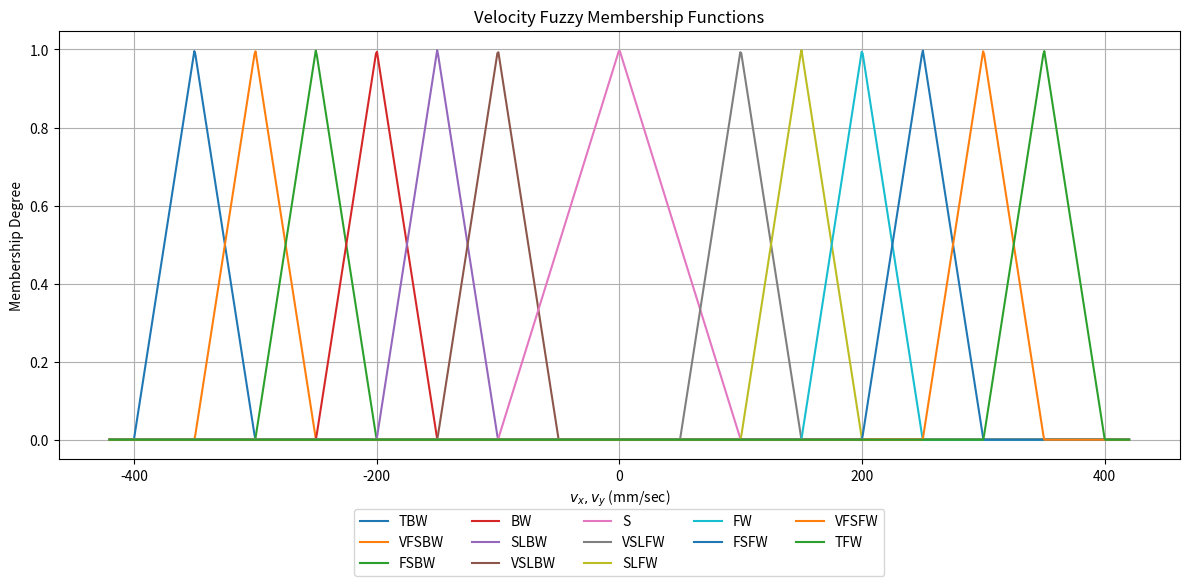

Generate this figure with matplotlib:
import matplotlib.pyplot as plt
import numpy as np

def triangleMF(x, a, b, c, LB=0.0, UB=0.0):
    if x < a:
        return LB
    elif a <= x < b:
        return (x - a) / (b - a)
    elif b <= x < c:
        return (c - x) / (c - b)
    else:
        return UB

class VelocityMembership:
    def __init__(self):
        # Labels as in the image and your description
        self.labels = [
            'TBW', 'VFSBW'
            , 'FSBW', 'BW', 'SLBW', 'VSLBW', 'S',
            'VSLFW', 'SLFW', 'FW', 'FSFW', 'VFSFW', 'TFW'
        ]
        self.abc = [[-400, -350, -300],  # TBW
              [-350, -300, -250],   # VFSBW
              [-300, -250, -200],   # FSBW
              [-250, -200, -150],   # BW
              [-200, -150, -100],   # SLBW
              [-150, -100, -50],    # VSLBW
              [-100, 0, 100],       # S
              [50, 100, 150],       # VSLFW
              [100, 150, 200],       # SLFW
              [150, 200, 250],      # FW
              [200, 250, 300],      # FSFW
              [250, 300, 350],      # VFSFW
              [300, 350, 400]]      # TFW

    def evaluate(self, x):
        memberships = {}
        for i, label in enumerate(self.labels):
            UB = 0
            LB = 0
            a = self.abc[i][0]
            b = self.abc[i][1]
            c = self.abc[i][2]
            memberships[label] = triangleMF(x, a, b, c, LB, UB)
        return memberships

    def plot(self, x_vals):
        plt.figure(figsize=(12, 6))
        for i, label in enumerate(self.labels):
            y_vals = [self.evaluate(x)[label] for x in x_vals]
            plt.plot(x_vals, y_vals, label=label)
        plt.title('Velocity Fuzzy Membership Functions')
        plt.xlabel(r'$v_x, v_y$ (mm/sec)')
        plt.ylabel('Membership Degree')
        plt.grid(True)
        plt.legend(loc='upper center', bbox_to_anchor=(0.5, -0.1), ncol=5)
        plt.tight_layout()
        plt.show()

class DistanceMembership:
    def __init__(self):
        # Labels as in the image: Very Close Left, Close Left, Middle, Far, Very Far, Infinite
        self.labels = ['Z', 'VCL', 'CL', 'M', 'F', 'VF', 'IN']
        # Centers based on the image (approximate, adjust as needed)
        self.centers = np.array([0, 50, 100, 150, 200, 250, 300])

    def evaluate(self, x):
        memberships = {}
        for i, label in enumerate(self.labels):
            UB = 0
            LB = 0
            if i == 0:
                LB = 1.0
            elif i == len(self.labels) - 1:
                UB = 1.0
            a = self.centers[i - 1] if i > 0 else self.centers[i]
            b = self.centers[i]
            c = self.centers[i + 1] if i < len(self.centers) - 1 else self.centers[i]
            memberships[label] = triangleMF(x, a, b, c, LB, UB)
        return memberships

    def plot(self, x_vals):
        plt.figure(figsize=(8, 4))
        for i, label in enumerate(self.labels):
            UB = 0
            LB = 0
            if i == 0:
                LB = 1.0
            elif i == len(self.labels) - 1:
                UB = 1.0
            a = self.centers[i - 1] if i > 0 else self.centers[i]
            b = self.centers[i]
            c = self.centers[i + 1] if i < len(self.centers) - 1 else self.centers[i]
            y_vals = [triangleMF(x, a, b, c, LB, UB) for x in x_vals]
            plt.plot(x_vals, y_vals, label=label)
        plt.title('Distance Fuzzy Membership Functions')
        plt.xlabel(r'$d_e$ (cm)')
        plt.ylabel('Membership Degree')
        plt.grid(True)
        plt.legend(loc='upper right')
        plt.tight_layout()
        plt.show()

class DegreeMembership:
    def __init__(self):
        self.labels = ['NIN', 'NVL', 'NL', 'NM', 'NS', 'NVS', 'ZE', 'PVS', 'PS', 'PM', 'PL', 'PVL', 'PIN']
        self.centers = np.linspace(-180, 180, 13)

    def evaluate(self, x):
        memberships = {}
        for i, label in enumerate(self.labels):
            UB = 0
            LB = 0
            if i == 0:
                LB = 1.0
            elif i == len(self.labels) - 1:
                UB = 1.0
            a = self.centers[i - 1] if i > 0 else self.centers[i]
            b = self.centers[i]
            c = self.centers[i + 1] if i < len(self.centers) - 1 else self.centers[i]
            memberships[label] = triangleMF(x, a, b, c, LB, UB)
        return memberships

    def plot(self, x_vals):
        plt.figure(figsize=(12, 6))
        for i, label in enumerate(self.labels):
            UB = 0
            LB = 0
            if i == 0:
                LB = 1.0
            elif i == len(self.labels) - 1:
                UB = 1.0
            a = self.centers[i - 1] if i > 0 else self.centers[i]
            b = self.centers[i]
            c = self.centers[i + 1] if i < len(self.centers) - 1 else self.centers[i]
            y_vals = [triangleMF(x, a, b, c, LB, UB) for x in x_vals]
            plt.plot(x_vals, y_vals, label=label)
        plt.title('Fuzzy Membership Functions')
        plt.xlabel('de (degrees)')
        plt.ylabel('Membership Degree')
        plt.grid(True)
        plt.legend(loc='upper center', bbox_to_anchor=(0.5, -0.1), ncol=5)
        plt.tight_layout()
        plt.show()

vx_rule_table = [
    #   Z      VCL      CL      M      F      VF     IN
    ['S',  'VSLBW', 'SLBW',  'BW',  'FSBW', 'VFSBW', 'TBW'],   # NIN
    ['S',      'BW', 'FSBW', 'FSBW','FSBW', 'VFSBW', 'TBW'],   # NVL
    ['S',  'VSLBW', 'SLBW',  'BW',  'FSBW', 'FSBW',  'VFSBW'], # NL
    ['S',       'S',     'S',   'S',     'S',   'S',      'S'], # NM
    ['S', 'VSLFW', 'SLFW',  'FW',  'FSFW', 'VFSFW', 'TFW'],    # NS
    ['S',     'FW', 'FSFW', 'FSFW','FSFW', 'VFSFW', 'TFW'],    # NVS
    ['S', 'VSLFW', 'SLFW',  'FW',  'FSFW', 'FSFW',  'VFSFW'],  # ZE
    ['S',     'FW', 'FSFW', 'FSFW','FSFW', 'VFSFW', 'TFW'],    # PVS
    ['S', 'VSLFW', 'SLFW',  'FW',  'FSFW', 'FSFW',  'VFSFW'],  # PS
    ['S',       'S',     'S',   'S',     'S',   'S',      'S'], # PM
    ['S',  'VSLBW', 'SLBW',  'BW',  'FSBW', 'FSBW',  'VFSBW'], # PL
    ['S',      'BW', 'FSBW', 'FSBW','FSBW', 'VFSBW', 'TBW'],   # PVL
    ['S',  'VSLBW', 'SLBW',  'BW',  'FSBW', 'VFSBW', 'TBW'],   # PIN
]

vy_rule_table = [
    #     Z      VCL      CL      M      F      VF     IN
    ['S',    'S',    'S',    'S',    'S',    'S',    'S'],        # NIN
    ['S', 'VSLFW','VSLFW','SLFW','SLFW',   'FW', 'FSFW'],         # NVL
    ['S', 'SLFW',   'FW', 'FSFW','VFSFW','TFW', 'TFW'],           # NL
    ['S', 'VSLFW','SLFW',   'FW', 'FSFW','VFSFW','TFW'],          # NM
    ['S', 'SLFW',   'FW', 'FSFW','VFSFW','TFW', 'TFW'],           # NS
    ['S', 'VSLFW','SLFW',   'FW', 'FSFW','VFSFW','TFW'],          # NVS
    ['S',    'S',    'S',    'S',    'S',    'S',    'S'],        # ZE
    ['S', 'VSLBW','VSLBW','SLBW',   'BW', 'FSBW','FSBW'],         # PVS
    ['S', 'SLBW',   'BW', 'FSBW','VFSBW','TFBW','TFBW'],          # PS
    ['S', 'VSLBW','SLBW',   'BW', 'FSBW','VFSBW','TFBW'],         # PM
    ['S', 'SLBW',   'BW', 'FSBW','VFSBW','TFBW','TFBW'],          # PL
    ['S', 'VSLBW','SLBW',   'BW', 'FSBW','VFSBW','FSBW'],         # PVL
    ['S',    'S',    'S',    'S',    'S',    'S',    'S'],        # PIN
]

# Usage:
# theta_idx = DegreeMembership().labels.index(theta_label)
# dist_idx = DistanceMembership().labels.index(dist_label)
# velocity_label = fuzzy_rule_table_2[theta_idx][dist_idx]

# Usage:
# theta_idx = DegreeMembership().labels.index(theta_label)
# dist_idx = DistanceMembership().labels.index(dist_label)
# velocity_label = fuzzy_rule_table[theta_idx][dist_idx]

# th_vals = np.linspace(-200, 200, 1000)
thm = DegreeMembership()
# thm.plot(th_vals)

# x_vals = np.linspace(0, 320, 1000)
dem = DistanceMembership()
# dem.plot(x_vals)

v_vals = np.linspace(-420, 420, 1000)
vm = VelocityMembership()
vm.plot(v_vals)